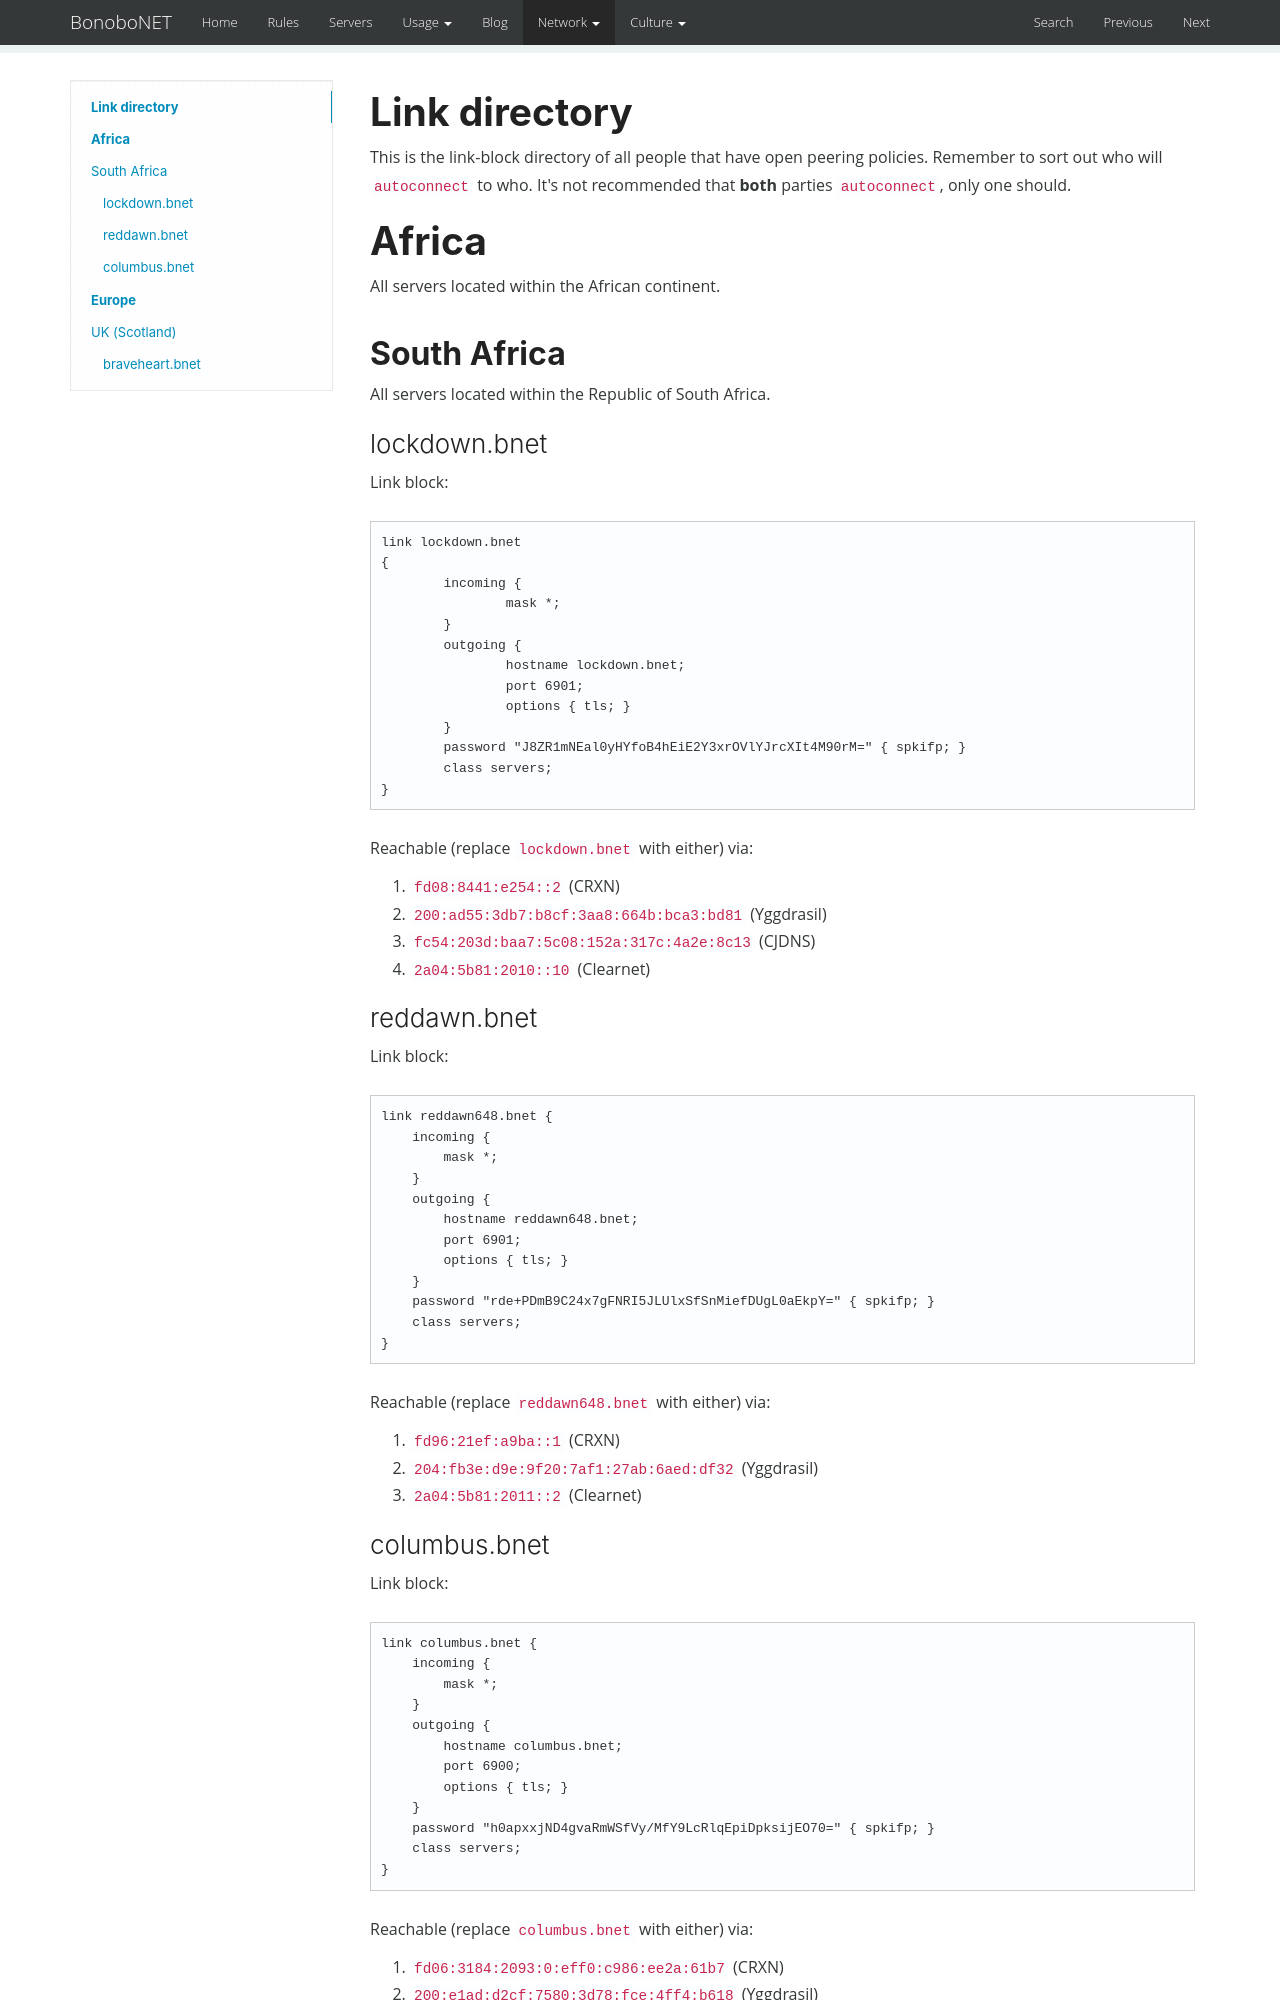

repository: bonobonet/bonobonet.github.io · page: links/index.html · generator: mkdocs

Link directory
==============

This is the link-block directory of all people that have open peering policies. Remember to sort out who will `autoconnect` to who. It's not recommended
that **both** parties `autoconnect`, only one should.

# Africa

All servers located within the African continent.

## South Africa

All servers located within the Republic of South Africa.

### lockdown.bnet

Link block:

```
link lockdown.bnet
{
        incoming {
                mask *;
        }
        outgoing {
                hostname lockdown.bnet;
                port 6901;
                options { tls; }
        }
        password "J8ZR1mNEal0yHYfoB4hEiE2Y3xrOVlYJrcXIt4M90rM=" { spkifp; }
        class servers;
}
```

Reachable (replace `lockdown.bnet` with either) via:

1. `fd08:8441:e254::2` (CRXN)
2. `200:ad55:3db7:b8cf:3aa8:664b:bca3:bd81` (Yggdrasil)
3. `fc54:203d:baa7:5c08:152a:317c:4a2e:8c13` (CJDNS)
4. `2a04:5b81:2010::10` (Clearnet)

### reddawn.bnet

Link block:

```
link reddawn648.bnet {
    incoming {
        mask *;
    }
    outgoing {
        hostname reddawn648.bnet;
        port 6901;
        options { tls; }
    }
    password "rde+PDmB9C24x7gFNRI5JLUlxSfSnMiefDUgL0aEkpY=" { spkifp; }
    class servers;
}
```

Reachable (replace `reddawn648.bnet` with either) via:

1. `fd96:21ef:a9ba::1` (CRXN)
2. `204:fb3e:d9e:9f20:7af1:27ab:6aed:df32` (Yggdrasil)
3. `2a04:5b81:2011::2` (Clearnet)
